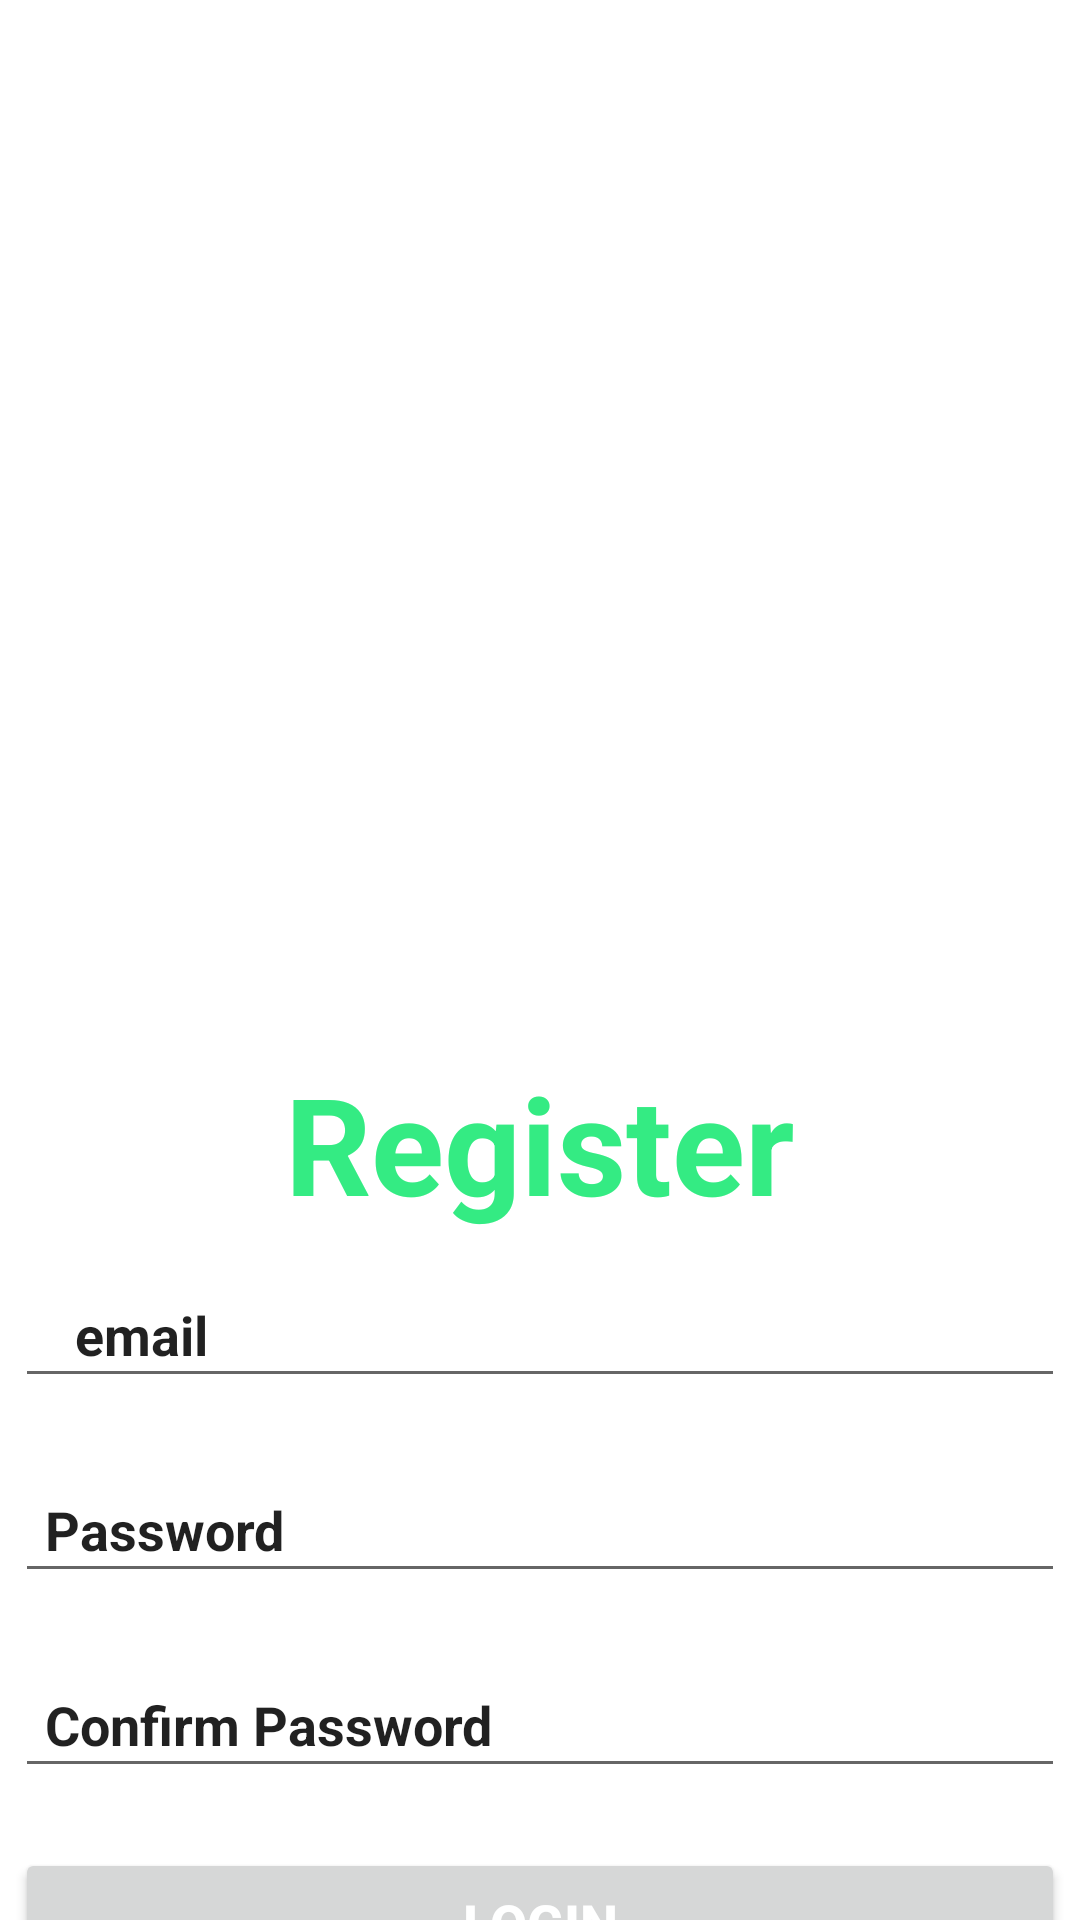

This screen was rendered from an Android layout file. Write that file and the resources it references.
<!-- AndroidManifest.xml: application theme Theme.LoginUIRegister -->
<!-- res/layout/register.xml -->
<?xml version="1.0" encoding="utf-8"?>
<LinearLayout xmlns:android="http://schemas.android.com/apk/res/android"
    xmlns:app="http://schemas.android.com/apk/res-auto"
    xmlns:tools="http://schemas.android.com/tools"
    android:layout_width="match_parent"
    android:layout_height="match_parent"
    android:orientation="vertical"
    android:gravity="center_horizontal"
    tools:context=".MainActivity">

    <ImageView
        android:layout_width="500dp"
        android:layout_height="321dp"
        android:layout_marginTop="20dp"
        android:src="@drawable/register" />

    <TextView
        android:layout_width="wrap_content"
        android:layout_height="wrap_content"
        android:text="Register"
        android:textColor="#34eb83"
        android:textSize="45dp"
        android:textStyle="bold"
        android:layout_marginTop="10dp"
        />

    <EditText
        android:layout_width="350dp"
        android:layout_height="45dp"
        android:text="email"
        android:textStyle="bold"
        android:layout_marginTop="10dp"
        android:paddingLeft="20dp"
        />

    <EditText
        android:layout_width="350dp"
        android:layout_height="45dp"
        android:text="Password"
        android:textStyle="bold"
        android:layout_marginTop="20dp"
        android:paddingLeft="10dp"
        />

    <EditText
        android:layout_width="350dp"
        android:layout_height="45dp"
        android:text="Confirm Password"
        android:textStyle="bold"
        android:layout_marginTop="20dp"
        android:paddingLeft="10dp"
        />


    <Button
        android:layout_width="350dp"
        android:layout_height="50dp"
        android:text="Login"
        android:textSize="18dp"
        android:textStyle="bold"
        android:textColor="#fff"
        android:padding="10dp"
        android:layout_marginTop="20dp"
        />

    <TextView
        android:layout_width="wrap_content"
        android:layout_height="wrap_content"
        android:text="Already have an account? Sign In"
        android:textStyle="bold"
        android:textColor="#34eb83"
        android:layout_gravity="center"

        android:layout_marginTop="10dp"
        />




</LinearLayout>
<!-- resources referenced by this layout -->
<resources>
  <style name="Theme.LoginUIRegister" parent="Theme.MaterialComponents.DayNight.DarkActionBar">
          
          <item name="colorPrimary">@color/purple_500</item>
          <item name="colorPrimaryVariant">@color/purple_700</item>
          <item name="colorOnPrimary">@color/white</item>
          
          <item name="colorSecondary">@color/teal_200</item>
          <item name="colorSecondaryVariant">@color/teal_700</item>
          <item name="colorOnSecondary">@color/black</item>
          
          <item name="android:statusBarColor" tools:targetApi="l">?attr/colorPrimaryVariant</item>
          
      </style>
  <!-- not gathered from this repository: default colours our renderer supplied (Android Studio template values) -->
  <color name="purple_500">#FF6200EE</color>
  <color name="purple_700">#FF3700B3</color>
  <color name="teal_200">#FF03DAC5</color>
  <color name="teal_700">#FF018786</color>
  <color name="black">#FF000000</color>
  <color name="white">#FFFFFFFF</color>
</resources>
